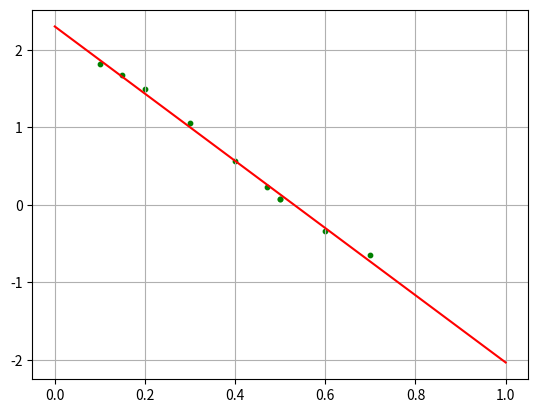

Reproduce this figure in Python.
import numpy as np
import matplotlib.pyplot as plt

N = 10  
n = 2

k = 0.5    
b = 2     


y  = np.array([1.82,1.67,1.49,1.06,0.57,0.08,-0.33,-0.64,0.225,0.08])
x = np.array([0.1,0.15,0.2,0.3,0.4,0.5,0.6,0.7,0.47,0.5])
f = np.array([k*z+b for z in range(n)])



mx = x.sum()/N
my = y.sum()/N
a0 = np.dot(x.T, x)/N
a1 = np.dot(x.T, y)/N

kk = (a1 - mx*my)/(a0 - mx**2)
bb = my - kk*mx
ff = np.array([kk*z+bb for z in range(n)])

plt.scatter(x, y, s=10, c='g')

plt.plot(ff, c='r')
plt.grid(True)
plt.show()